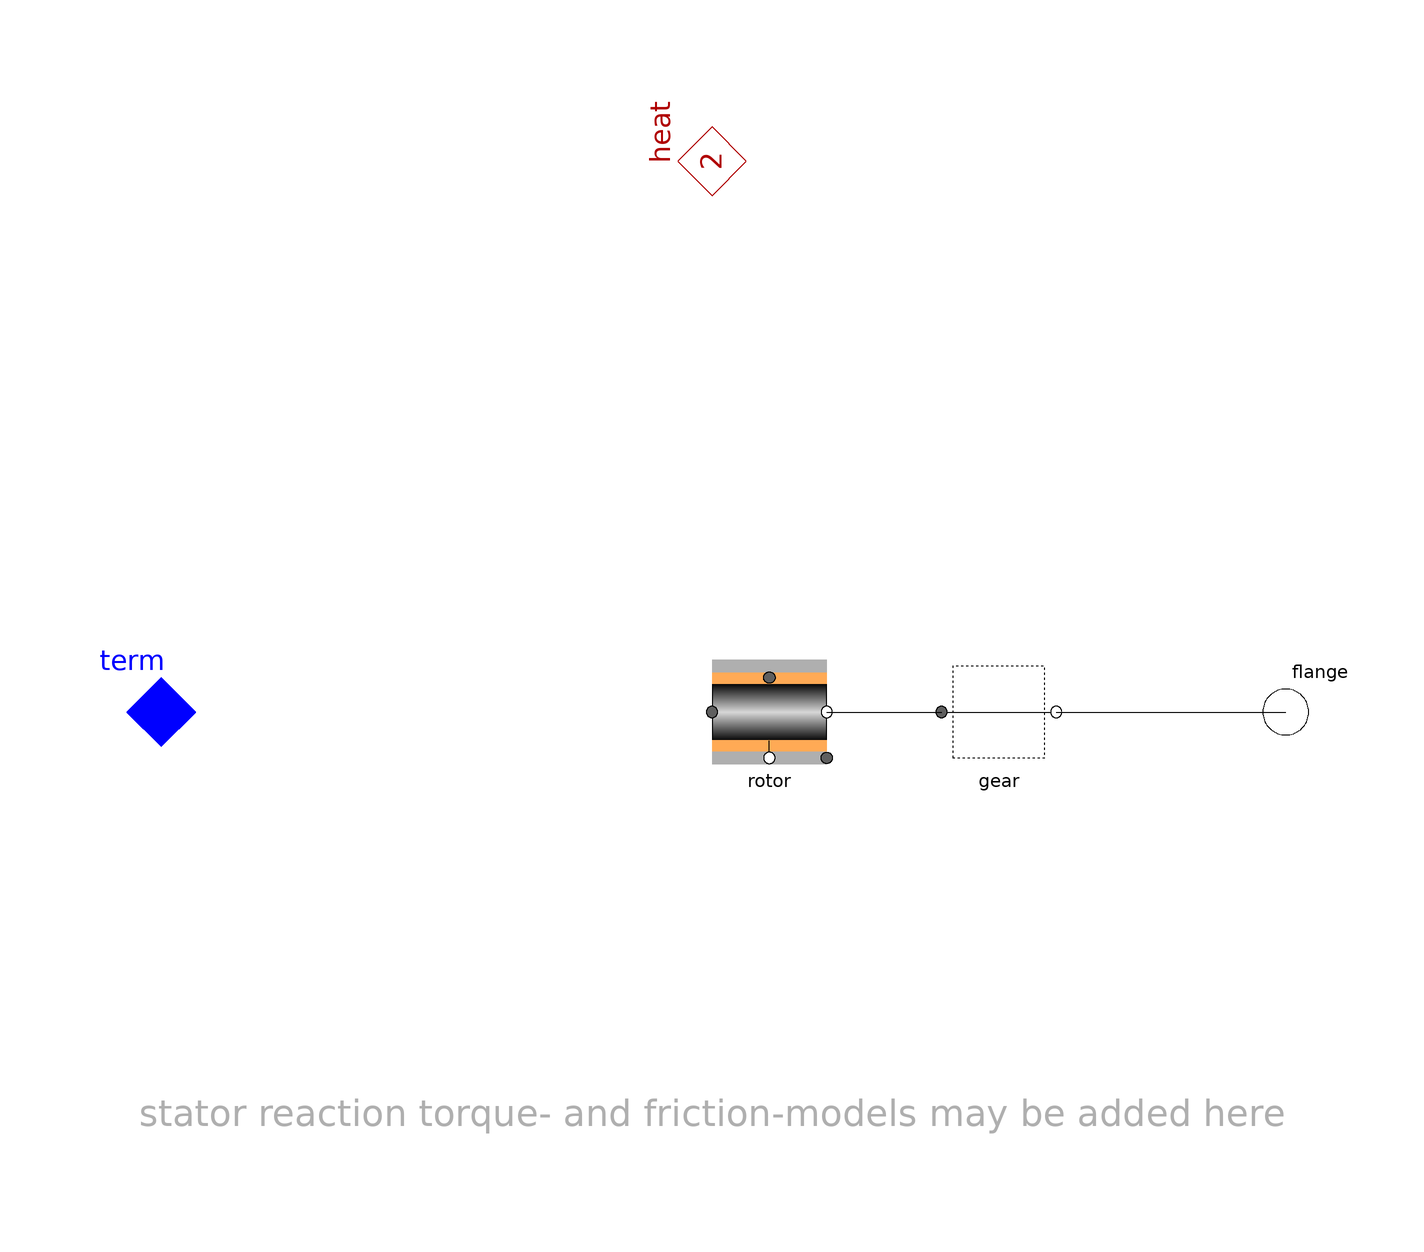

This picture is the connection diagram that the Modelica source below describes through its graphical annotations.

partial model DriveBase "DC drives base"

      parameter SI.AngularVelocity w_start=0
        "initial rpm (start-value if steady init)"
        annotation (Dialog(tab="Initialization"));
      AC1ph_DC.Ports.TwoPin_p term "electric terminal"
        annotation (Placement(transformation(extent={{-110,-10},{-90,10}})));
      Interfaces.Rotation_n flange "mechanical flange"
        annotation (Placement(transformation(extent={{90,-10},{110,10}})));
      replaceable model Rotor = PowerSystems.Mechanics.Rotational.ElectricRotor
        "machine rotor" annotation (choicesAllMatching=true);
      Rotor rotor(w(start=w_start)) "machine rotor"
        annotation (Placement(transformation(extent={{0,-10},{20,10}})));
      replaceable model Gear = PowerSystems.Mechanics.Rotational.NoGear
        "type of gear" annotation (choices(
          choice(redeclare model Gear = PowerSystems.Mechanics.Rotational.Joint
              "no gear"),
          choice(redeclare model Gear =
                PowerSystems.Mechanics.Rotational.GearNoMass "massless gear"),
          choice(redeclare model Gear = PowerSystems.Mechanics.Rotational.Gear
              "massive gear")));
      Gear gear "type of gear"
        annotation (Placement(transformation(extent={{40,-10},{60,10}})));
      Interfaces.ThermalV_n heat(m=2) "heat source port {stator, rotor}"
        annotation (Placement(transformation(
            origin={0,100},
            extent={{-10,-10},{10,10}},
            rotation=90)));
    protected
      outer System system;

    equation
      connect(rotor.flange_b, gear.flange_a)
        annotation (Line(points={{20,0},{40,0}}, color={0,0,0}));
      connect(gear.flange_b, flange)
        annotation (Line(points={{60,0},{100,0}}, color={0,0,0}));
      annotation (
        Icon(coordinateSystem(
            preserveAspectRatio=false,
            extent={{-100,-100},{100,100}},
            grid={2,2}), graphics={Rectangle(
                  extent={{-90,80},{90,-80}},
                  lineColor={95,95,95},
                  fillColor={184,189,116},
                  fillPattern=FillPattern.Solid),Rectangle(
                  extent={{80,10},{100,-10}},
                  lineColor={0,0,0},
                  fillPattern=FillPattern.HorizontalCylinder,
                  fillColor={235,235,235}),Rectangle(
                  extent={{-60,60},{80,40}},
                  lineColor={175,175,175},
                  fillColor={175,175,175},
                  fillPattern=FillPattern.Solid),Rectangle(
                  extent={{-60,30},{80,-30}},
                  lineColor={0,0,0},
                  fillPattern=FillPattern.HorizontalCylinder,
                  fillColor={215,215,215}),Rectangle(
                  extent={{-60,-40},{80,-60}},
                  lineColor={175,175,175},
                  fillColor={175,175,175},
                  fillPattern=FillPattern.Solid),Text(
                  extent={{-100,-90},{100,-130}},
                  lineColor={0,0,0},
                  textString="%name"),Rectangle(
                  extent={{-60,40},{80,30}},
                  lineColor={255,170,85},
                  fillColor={255,170,85},
                  fillPattern=FillPattern.Solid),Rectangle(
                  extent={{-60,-30},{80,-40}},
                  lineColor={255,170,85},
                  fillColor={255,170,85},
                  fillPattern=FillPattern.Solid)}),
        Diagram(coordinateSystem(
            preserveAspectRatio=false,
            extent={{-100,-100},{100,100}},
            grid={2,2}), graphics={Text(
                  extent={{-100,-60},{100,-80}},
                  lineColor={175,175,175},
                  fillColor={175,175,175},
                  fillPattern=FillPattern.Solid,
                  textString=
                "stator reaction torque- and friction-models may be added here")}),
        Documentation(info="<html>
</html>"));
    end DriveBase;